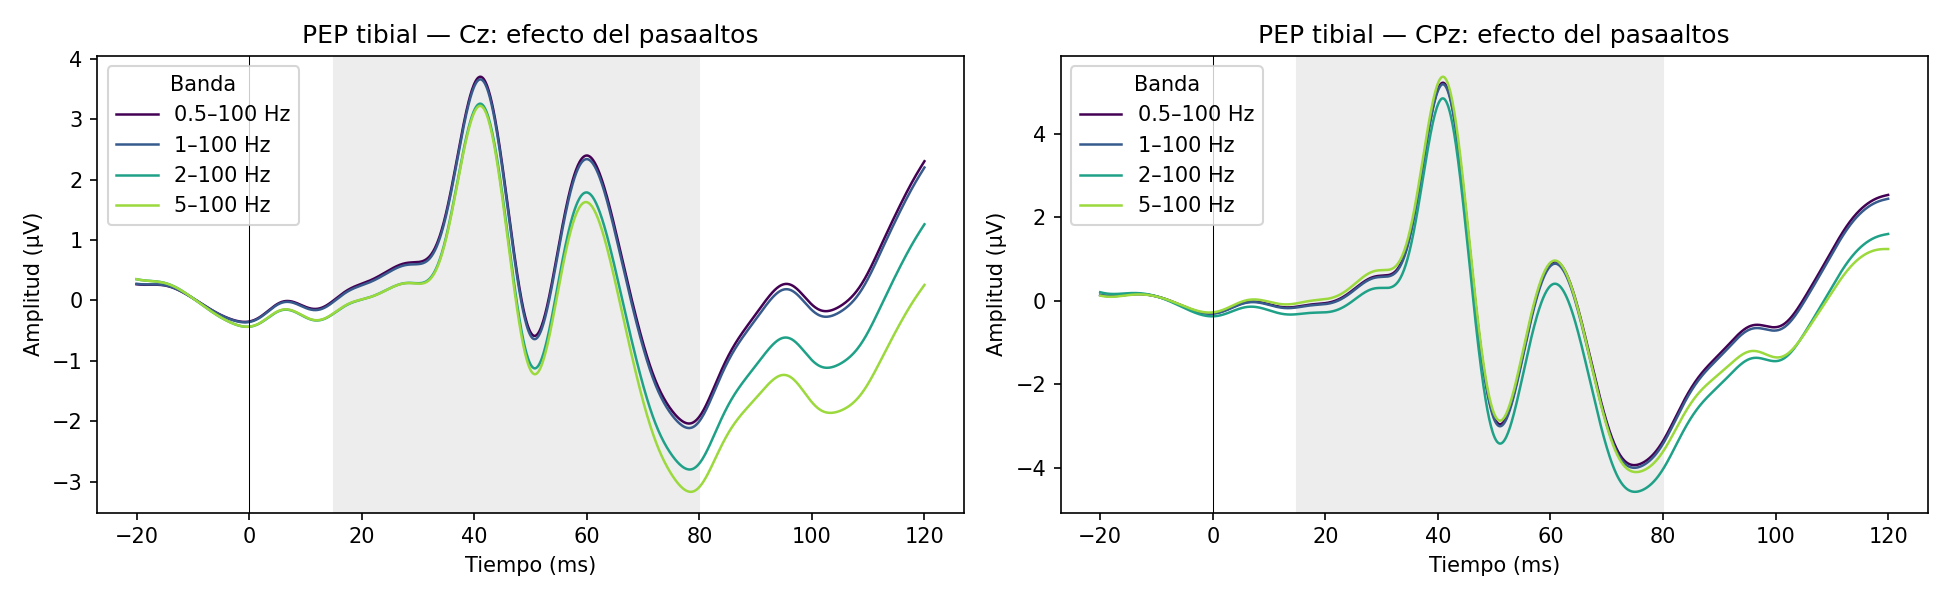

Data behind this chart, as committed beside it:
corte_Hz, canal, SNR_homog_dB, SNR_n_dB, ruido_rms_uV, P40_lat_ms, P40_amp_uV, N50_lat_ms, N50_amp_uV, pico_a_pico_uV
0.5, CPz, 13.18, 15.49, 0.5092, 40.9, 5.216, 51.0, -2.959, 8.175
1.0, CPz, 13.44, 15.69, 0.4969, 40.9, 5.18, 51.0, -3.007, 8.187
2.0, CPz, 14.33, 16.39, 0.4773, 40.9, 4.842, 51.1, -3.422, 8.264
5.0, CPz, 15.37, 17.28, 0.4115, 40.9, 5.359, 51.0, -2.874, 8.234
0.5, Cz, 8.959, 10.79, 0.5481, 41.1, 3.7, 50.7, -0.5865, 4.286
1.0, Cz, 9.067, 11.02, 0.5369, 41.1, 3.657, 50.7, -0.6402, 4.297
2.0, Cz, 9.097, 11.41, 0.5122, 41.1, 3.254, 50.8, -1.123, 4.377
5.0, Cz, 11.39, 13.42, 0.4192, 41.0, 3.218, 50.8, -1.221, 4.439
